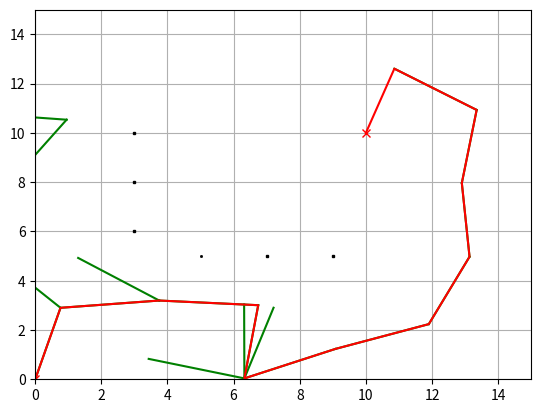

Here is the Python script that generated this plot:
import random
import math
import matplotlib.pyplot as plt
import numpy as np

class Node():
    def __init__(self, x, y):
        self.x = x
        self.y = y
        self.parent = None

class RRT():
    def __init__(self, start, goal, obstacle_list, width, height):
        self.start = Node(start[0], start[1])
        self.end = Node(goal[0], goal[1])
        self.width = width
        self.height = height
        self.obstacle_list = obstacle_list
        self.node_list = []

    def planning(self, expand_distance=3.0, goal_sample_rate=5, max_iter=500):
        self.node_list = [self.start]
        for i in range(max_iter):
            if random.randint(0, 100) > goal_sample_rate:
                rnd_node = self.get_random_node()
            else:
                rnd_node = self.end
            nearest_node = self.get_nearest_node(self.node_list, rnd_node)
            new_node = self.steer(nearest_node, rnd_node, expand_distance)

            if self.check_collision(new_node, self.obstacle_list):
                self.node_list.append(new_node)

            if self.calc_dist_to_goal(self.node_list[-1].x, self.node_list[-1].y) <= expand_distance:
                final_node = self.steer(self.node_list[-1], self.end, expand_distance)
                if self.check_collision(final_node, self.obstacle_list):
                    return self.generate_final_course(len(self.node_list) - 1)

            if i % 5 == 0:
                self.draw_graph(rnd_node)

        return None  # cannot find path

    def steer(self, from_node, to_node, extend_length=float('inf')):
        new_node = Node(from_node.x, from_node.y)
        d, theta = self.calc_distance_and_angle(new_node, to_node)

        new_node.x += extend_length * math.cos(theta)
        new_node.y += extend_length * math.sin(theta)

        new_node.parent = from_node
        return new_node #用于将生成的随机节点向最近节点方向移动一定距离，生成新的节点。

    def generate_final_course(self, goal_ind):
        path = [(self.end.x, self.end.y)]
        node = self.node_list[goal_ind]
        while node.parent is not None:
            path.append((node.x, node.y))
            node = node.parent
        path.append((node.x, node.y))
        return path

    def calc_dist_to_goal(self, x, y):
        return np.hypot(self.end.x - x, self.end.y - y)

    def get_random_node(self):
        rnd = Node(random.uniform(0, self.width), random.uniform(0, self.height))
        return rnd

    @staticmethod
    def get_nearest_node(node_list, rnd_node):
        dlist = [(node.x - rnd_node.x) ** 2 + (node.y - rnd_node.y) ** 2 for node in node_list]
        minind = dlist.index(min(dlist))
        return node_list[minind]

    @staticmethod
    def calc_distance_and_angle(from_node, to_node):
        dx = to_node.x - from_node.x
        dy = to_node.y - from_node.y
        d = math.hypot(dx, dy)
        theta = math.atan2(dy, dx)
        return d, theta

    def check_collision(self, node, obstacle_list):
        for (ox, oy, size) in obstacle_list:
            dx_list = [ox - node.x, ox + size - node.x]
            dy_list = [oy - node.y, oy + size - node.y]
            d_list = [math.sqrt(dx ** 2 + dy ** 2) for dx in dx_list for dy in dy_list]

            if min(d_list) <= size:
                return False  # collision

        return True  # safe

    def draw_graph(self, rnd_node=None):
        plt.clf()
        if rnd_node is not None:
            plt.plot(rnd_node.x, rnd_node.y, "^k")
        for node in self.node_list:
            if node.parent:
                plt.plot([node.x, node.parent.x], [node.y, node.parent.y], "-g")

        for (ox, oy, size) in self.obstacle_list:
            plt.plot(ox, oy, "sk", ms=size)

        plt.plot(self.start.x, self.start.y, "xr")
        plt.plot(self.end.x, self.end.y, "xr")
        plt.axis([0, self.width, 0, self.height])
        plt.grid(True)
        plt.pause(0.01)

def main():
    # 参数设置
    obstacle_list = [
        (5, 5, 1),
        (3, 6, 2),
        (3, 8, 2),
        (3, 10, 2),
        (7, 5, 2),
        (9, 5, 2)
    ]  # (x, y, radius)

    # 创建RRT对象
    rrt = RRT(start=[0, 0],
              goal=[10, 10],
              width=15,
              height=15,
              obstacle_list=obstacle_list)

    # 运行路径规划，获得路径
    path = rrt.planning()

    # 输出路径信息
    if path is None:
        print("Cannot find path")
    else:
        print("found path")

    # 展示路径规划结果
    rrt.draw_graph()
    if path is not None:
        plt.plot([x for (x, y) in path], [y for (x, y) in path], '-r')
    plt.grid(True)
    plt.show()

if __name__ == "__main__":
    main()
